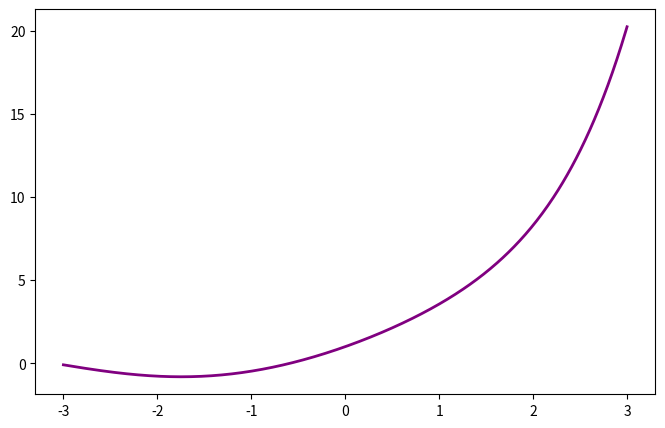

Write the Python code that produced this figure.
import numpy as np
import matplotlib.pyplot as plt

# 1. Define o intervalo de valores para x (de -3 a 3 com 500 pontos)
x = np.linspace(-3, 3, 500)

# 2. Calcula os valores da função f(x) = e^x + sin(x)
y = np.exp(x) + np.sin(x)

# 3. Configura o gráfico
plt.figure(figsize=(8, 5))
plt.plot(x, y, label=r'$f(x) = e^x + \sin(x)$', color='purple', linewidth=2)
